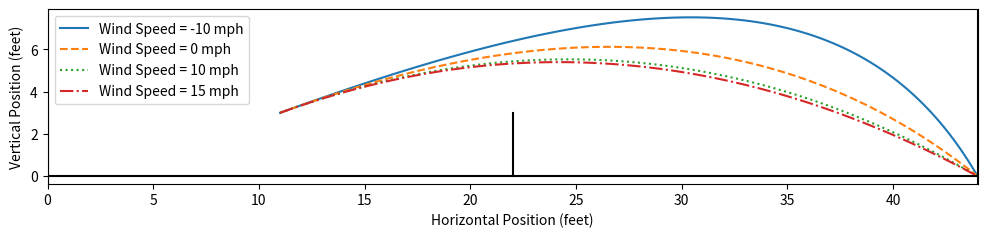
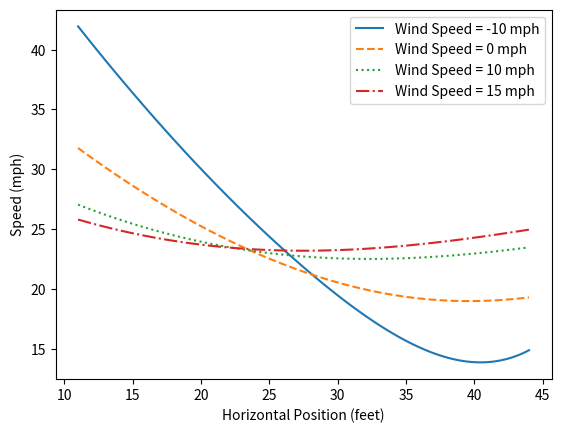

Write the Python code that produced these figures, in order.
import numpy as np
import numpy.typing as npt
import scipy.integrate as si
import scipy.optimize as so
import matplotlib.pyplot as plt
# from mayavi import mlab
from tqdm import tqdm
from itertools import cycle

# Initialize linestyle cycler
linestyle_cycler = cycle(['-','--',':','-.'])

def main() -> None:
    # Define constants
    T_MIN = 0.0
    T_MAX = 10.0
    DRAG_COEF = 0.5 * (1.2) * (37.0 * 10.0 ** (-3.0)) ** 2.0 * np.pi * 0.6 / (24.0 * 10 ** (-3.0)) # 0.5 * rho * A * CD / m
    INITIAL_SPEED_GUESS = 10.0
    COURT_LENGTH = f2m(44.0)
    GRAVITY = 9.81
    N_RANDOM_SAMPLES = 10000
    KDE_STDEV = 2.0
    MAX_WIND = 15.0
    
    print(f"Drag Coefficient: {DRAG_COEF} 1/m")
    
    # # Plot the time difference histogram
    # time_difference_plot(N_RANDOM_SAMPLES, MAX_WIND, T_MIN, T_MAX, DRAG_COEF, GRAVITY, COURT_LENGTH, INITIAL_SPEED_GUESS, KDE_STDEV)
    
    # # Plot the initial speed histogram
    # velocity_plot(N_RANDOM_SAMPLES, MAX_WIND, T_MIN, T_MAX, DRAG_COEF, GRAVITY, COURT_LENGTH, INITIAL_SPEED_GUESS, KDE_STDEV)
    
    # Plot some trajectories
    trajectory_plot(x0_list=[f2m(11.0)], 
                    angle_list=[np.deg2rad(20.0)], 
                    y0_list=[f2m(3.0)], 
                    opponent=f2m(35.0), 
                    wind_list=(mph2mps(-10.0), mph2mps(0.0), mph2mps(10.0), mph2mps(15.0)), 
                    tmin=T_MIN, 
                    tmax=T_MAX, 
                    drag_coef=DRAG_COEF, 
                    gravity=GRAVITY, 
                    court_length=COURT_LENGTH, 
                    initial_speed_guess=INITIAL_SPEED_GUESS)
    
    # # Get the time-to-opponent for various initial parameters
    # for x0 in [f2m(0.0), f2m(11.0), f2m(15.0)]:
    #     for y0 in [f2m(3.0)]:
    #         for angle in [np.deg2rad(20.0)]:
    #             for opponent in [f2m(29.0), f2m(33.0), f2m(44.0)]:
    #                 for wind in [mph2mps(10.0), mph2mps(15.0), mph2mps(20.0)]:
    #                     pos = solve_system(x0, 
    #                                        angle, 
    #                                        y0, 
    #                                        opponent, 
    #                                        T_MIN, 
    #                                        T_MAX, 
    #                                        DRAG_COEF, 
    #                                        wind, 
    #                                        GRAVITY, 
    #                                        COURT_LENGTH, 
    #                                        INITIAL_SPEED_GUESS)
    #                     neg = solve_system(x0, 
    #                                        angle, 
    #                                        y0, 
    #                                        opponent, 
    #                                        T_MIN, 
    #                                        T_MAX, 
    #                                        DRAG_COEF, 
    #                                        -wind, 
    #                                        GRAVITY, 
    #                                        COURT_LENGTH, 
    #                                        INITIAL_SPEED_GUESS)
                        
    #                     print(f"x0={m2f(x0)}',y0={m2f(y0)}',theta={np.rad2deg(angle)}°,z0={m2f(opponent)}',wind={mps2mph(wind)}mph: "
    #                           + (str(pos.t_events[1][0] - neg.t_events[1][0]) if len(pos.t_events[1]) > 0 and len(neg.t_events[1]) > 0 
    #                              else str(pos.t_events[0][0] - neg.t_events[0][0])))
    
    


def kde(x: npt.ArrayLike, points: npt.ArrayLike, stdev: float) -> npt.ArrayLike:
    points = np.asarray(points)
    
    return (np.sum(points[1, np.newaxis] * np.exp(-0.5 * ((points[0, np.newaxis] - x[:, np.newaxis]) / stdev) ** 2.0), axis=1)
            / np.sum(np.exp(-0.5 * ((points[0, np.newaxis] - x[:, np.newaxis]) / stdev) ** 2.0), axis=1))

def trajectory_plot(x0_list: npt.ArrayLike, 
                    angle_list: npt.ArrayLike, 
                    y0_list: npt.ArrayLike, 
                    opponent: float, 
                    tmin: float, 
                    tmax: float, 
                    drag_coef: float, 
                    wind_list: npt.ArrayLike, 
                    gravity: float, 
                    court_length: float, 
                    initial_speed_guess: float) -> None:
    
    def plot_one_position(x0, angle, y0, wind):
        output = solve_system(x0, angle, y0, opponent, tmin, tmax, drag_coef, wind, gravity, court_length, initial_speed_guess)
        
        # Label trajectory
        label = ""
        if len(x0_list) > 1:
            label += f"Initial Position = {m2f(x0):.0f} feet, "
        if len(angle_list) > 1:
            label += f"Launch Angle = {np.rad2deg(angle):.0f}°, "
        if len(y0_list) > 1:
            label += f"Initial Height = {m2f(y0):.0f} feet, "
        if len(wind_list) > 1:
            label += f"Wind Speed = {mps2mph(wind):.0f} mph, "
        label = label.strip(", ")
        
        # Plot results
        times = np.linspace(0.0, output.t_events[0][0], 100)
        
        # Plot the ball trajectory
        plt.plot(m2f(output.sol(times)[0]), m2f(output.sol(times)[2]), label=label, ls=next(linestyle_cycler))
    
    # Set up the trajectory figure
    fig = plt.figure(figsize=(12.0, 4.0))
    
    for x0 in x0_list:
        for angle in angle_list:
            for y0 in y0_list:
                for wind in wind_list:
                    plot_one_position(x0, angle, y0, wind)
    
    # Plot the court
    plt.axhline(0.0, c="k")
    plt.axvline(0.0, c="k")
    plt.axvline(m2f(court_length), c="k")
    plt.plot((m2f(court_length / 2.0), m2f(court_length / 2.0)), (0.0, 3.0), c="k")
    
    plt.xlabel("Horizontal Position (feet)")
    plt.ylabel("Vertical Position (feet)")
    
    ax = plt.gca()
    ax.set_aspect('equal', adjustable='box')
    plt.legend()
    plt.xlim(0.0, 44.0)
    
    plt.savefig(f"Trajectory_x0{x0_list}_y0{y0_list}_angle{angle_list}_wind{wind_list}.pdf")
    
    
    def plot_one_speed(x0, angle, y0, wind):
        output = solve_system(x0, angle, y0, opponent, tmin, tmax, drag_coef, wind, gravity, court_length, initial_speed_guess)
        
        # Label trajectory
        label = ""
        if len(x0_list) > 1:
            label += f"Initial Position = {m2f(x0):.0f} feet, "
        if len(angle_list) > 1:
            label += f"Launch Angle = {np.rad2deg(angle):.0f}°, "
        if len(y0_list) > 1:
            label += f"Initial Height = {m2f(y0):.0f} feet, "
        if len(wind_list) > 1:
            label += f"Wind Speed = {mps2mph(wind):.0f} mph, "
        label = label.strip(", ")
        
        # Plot results
        times = np.linspace(0.0, output.t_events[0][0], 100)
        
        # Plot the ball trajectory
        plt.plot(m2f(output.sol(times)[0]), mps2mph(np.sqrt(output.sol(times)[1] ** 2.0 + output.sol(times)[3] ** 2.0)), label=label, ls=next(linestyle_cycler))
    
    # Set up the velocity figure
    fig = plt.figure()
    
    for x0 in x0_list:
        for angle in angle_list:
            for y0 in y0_list:
                for wind in wind_list:
                    plot_one_speed(x0, angle, y0, wind)
    
    plt.xlabel("Horizontal Position (feet)")
    plt.ylabel("Speed (mph)")
    
    plt.legend()
    
    plt.savefig(f"Speed_x0{x0_list}_y0{y0_list}_angle{angle_list}_wind{wind_list}.pdf")

def time_difference_plot(n_samples: int, 
                         max_wind: float,
                         tmin: float, 
                         tmax: float, 
                         drag_coef: float, 
                         gravity: float, 
                         court_length: float, 
                         initial_speed_guess: float, 
                         kde_stdev: float) -> None:
    """Plot the difference in time-to-opponent for a variety of wind speeds

    Args:
        n_samples (int): The number of random samples to calculate time for
        max_wind (float): The maximum wind speed to plot
        tmin (float): The start time of the ODE solver
        tmax (float): The end time of the ODE solver
        drag_coef (float): The drag coefficient
        gravity (float): Gravitational acceleration
        court_length (float): The length of the court
        initial_speed_guess (float): The initial speed to guess when solving
        kde_stdev (float): The standard deviation to use for kernel density estimation
    """
    
    # Initialize with random parameters
    wind_rand = np.random.uniform(0.0, max_wind, n_samples)
    x0_rand = np.random.uniform(0.0, f2m(15.0), n_samples)
    y0_rand = np.random.uniform(0.0, f2m(7.0), n_samples)
    angle_rand = np.random.uniform(np.deg2rad(0.0), np.deg2rad(30.0), n_samples)
    opponent_rand = np.random.uniform(f2m(29.0), f2m(44.0), n_samples)
    
    # Loop through and find times for all random params
    times = np.zeros(n_samples)
    for index, (wind, x0, y0, angle, opponent) in tqdm(enumerate(zip(wind_rand, x0_rand, y0_rand, angle_rand, opponent_rand))):
        time_with_wind = solve_system(x0, 
                                      angle, 
                                      y0, 
                                      opponent, 
                                      tmin, 
                                      tmax, 
                                      drag_coef, 
                                      wind, 
                                      gravity, 
                                      court_length, 
                                      initial_speed_guess).t_events[1]
        
        time_against_wind = solve_system(x0, 
                                         angle, 
                                         y0, 
                                         opponent, 
                                         tmin, 
                                         tmax, 
                                         drag_coef, 
                                         -wind, 
                                         gravity, 
                                         court_length, 
                                         initial_speed_guess).t_events[1]
        
        times[index] = time_with_wind[0] - time_against_wind[0] if len(time_with_wind) > 0 and len(time_against_wind) > 0 else np.nan
    
    print(f"{np.count_nonzero(np.isnan(times))} NaN events")
    
    plt.hist2d(mps2mph(wind_rand[np.isfinite(times)]), times[np.isfinite(times)], bins=20)
    wind_range = np.linspace(0.0, max_wind)
    plt.plot(mps2mph(wind_range), 
             kde(wind_range, (wind_rand[np.isfinite(times)], times[np.isfinite(times)]), kde_stdev), 
             c="cyan", 
             label="Average Time Difference")
    plt.xlabel("Wind Speed (mph)")
    plt.ylabel("Time Difference Playing With Wind Versus Against Wind (s)")
    plt.title("Difference in Time-To-Opponent Playing With and\nAgainst Wind for Various Wind Speeds")
    cbar = plt.colorbar()
    cbar.set_label("Number of Hits")
    plt.legend()
    plt.show()

def velocity_plot(n_samples: int, 
                  max_wind: float,
                  tmin: float, 
                  tmax: float, 
                  drag_coef: float, 
                  gravity: float, 
                  court_length: float, 
                  initial_speed_guess: float, 
                  kde_stdev: float) -> None:
    """Plot the difference in time-to-opponent for a variety of wind speeds

    Args:
        n_samples (int): The number of random samples to calculate time for
        max_wind (float): The maximum wind speed to plot
        tmin (float): The start time of the ODE solver
        tmax (float): The end time of the ODE solver
        drag_coef (float): The drag coefficient
        gravity (float): Gravitational acceleration
        court_length (float): The length of the court
        initial_speed_guess (float): The initial speed to guess when solving
        kde_stdev (float): The standard deviation to use for kernel density estimation
    """
    
    # Initialize with random parameters
    wind_rand = np.random.uniform(-max_wind, max_wind, n_samples)
    x0_rand = np.random.uniform(0.0, f2m(15.0), n_samples)
    y0_rand = np.random.uniform(0.0, f2m(7.0), n_samples)
    angle_rand = np.random.uniform(np.deg2rad(0.0), np.deg2rad(30.0), n_samples)
    
    def hit_ground(_t: float, values: npt.ArrayLike, _drag_coef: float, _wind: float, gravity: float) -> float:
        """Return the y position of the pickleball for detection of ground collision

        Args:
            - _t (float): Time at which to return the y position. Not used for returning y position
            - values (npt.ArrayLike): The current values of [x position, x velocity, y position, y velocity]
            - _drag_coef (float): The coefficient C used in the calculation of the drag force Cv**2. Not used for returning y position
            - _wind (float): The wind velocity in the x direction. Not used for returning y position
            - _gravity (float): Gravitational acceleration. Not used for returning y position

        Returns:
            - float: The y position of the pickleball
        """
        
        return values[2]
    hit_ground.terminal = True
    
    # Loop through and find times for all random params
    velocities = np.zeros(n_samples)
    for index, (wind, x0, y0, angle) in tqdm(enumerate(zip(wind_rand, x0_rand, y0_rand, angle_rand))):
        velocities[index] = so.fsolve(lambda v: si.solve_ivp(derivatives, 
                                                             (tmin, tmax), 
                                                             (x0, v[0] * np.cos(angle), y0, v[0] * np.sin(angle)), 
                                                             events=hit_ground, 
                                                             args=(drag_coef, wind, gravity)).y_events[0][0][0] - court_length, 
                              initial_speed_guess)[0]
    
    plt.hist2d(mps2mph(wind_rand[np.isfinite(velocities)]), np.log10(mps2mph(velocities[np.isfinite(velocities)])), bins=20)
    wind_range = np.linspace(-max_wind, max_wind)
    plt.plot(mps2mph(wind_range), 
             kde(wind_range, (wind_rand[np.isfinite(velocities)], np.log10(mps2mph(velocities[np.isfinite(velocities)]))), kde_stdev), 
             c="cyan", 
             label="Average Hit Speed")
    plt.xlabel("Wind Speed (mph)")
    plt.ylabel("Log of Hit Speed (log10(mph))")
    plt.title("Hit Speed Required at Different Wind Speeds")
    cbar = plt.colorbar()
    cbar.set_label("Number of Hits")
    plt.legend()
    plt.show()

def solve_system(x0: float, 
                 angle: float, 
                 y0: float, 
                 opponent: float, 
                 tmin: float, 
                 tmax: float, 
                 drag_coef: float, 
                 wind: float, 
                 gravity: float, 
                 court_length: float, 
                 initial_speed_guess: float, 
                 return_speed: bool = False) -> si._ivp.ivp.OdeResult | tuple[si._ivp.ivp.OdeResult, float]:
    def hit_ground(_t: float, values: npt.ArrayLike, _drag_coef: float, _wind: float, gravity: float) -> float:
        """Return the y position of the pickleball for detection of ground collision

        Args:
            - _t (float): Time at which to return the y position. Not used for returning y position
            - values (npt.ArrayLike): The current values of [x position, x velocity, y position, y velocity]
            - _drag_coef (float): The coefficient C used in the calculation of the drag force Cv**2. Not used for returning y position
            - _wind (float): The wind velocity in the x direction. Not used for returning y position
            - _gravity (float): Gravitational acceleration. Not used for returning y position

        Returns:
            - float: The y position of the pickleball
        """
        
        return values[2]
    hit_ground.terminal = True
    
    def reached_opponent(_t: float, values: npt.ArrayLike, _drag_coef: float, _wind: float, gravity: float) -> float:
        """Return the x offset of the pickleball from the opponent for detecting opponent collision

        Args:
            - _t (float): Time at which to return the y position. Not used for returning x offset
            - values (npt.ArrayLike): The current values of [x position, x velocity, y position, y velocity]
            - _drag_coef (float): The coefficient C used in the calculation of the drag force Cv**2. Not used for returning x offset
            - _wind (float): The wind velocity in the x direction. Not used for returning x offset
            - _gravity (float): Gravitational acceleration. Not used for returning x offset

        Returns:
            - float: The x offset of the pickleball from the opponent
        """
        
        return values[0] - opponent
    
    # Find velocity where ground touch is at end of court
    optimal_speed = so.fsolve(lambda v: si.solve_ivp(derivatives, 
                                                     (tmin, tmax), 
                                                     (x0, v[0] * np.cos(angle), y0, v[0] * np.sin(angle)), 
                                                     events=hit_ground, 
                                                     args=(drag_coef, wind, gravity)).y_events[0][0][0] - court_length, 
                              initial_speed_guess)[0]
    
    # Solve the differential equation with that velocity
    if not return_speed:
        return si.solve_ivp(derivatives, 
                            (tmin, tmax), 
                            (x0, optimal_speed * np.cos(angle), y0, optimal_speed * np.sin(angle)), 
                            dense_output=True, 
                            events=[hit_ground, reached_opponent], args=(drag_coef, wind, gravity))
    else:
        return (si.solve_ivp(derivatives, 
                             (tmin, tmax), 
                             (x0, optimal_speed * np.cos(angle), y0, optimal_speed * np.sin(angle)), 
                             dense_output=True, 
                             events=[hit_ground, reached_opponent], args=(drag_coef, wind, gravity)), 
                optimal_speed)

def derivatives(_t: float, current_values: npt.ArrayLike, drag_coef: float, wind: float, gravity: float) -> npt.ArrayLike:
    """Calculate the derivatives of x position, x velocity, y position, and y velocity. 

    Args:
        - _t (float): Time at which to calculate the derivatives. Not used as system is time-invariant
        - current_values (npt.ArrayLike): The current values of [x position, x velocity, y position, y velocity] 
                                        for which to calculate the derivatives
        - drag_coef (float): The coefficient C used in the calculation of the drag force Cv**2
        - wind (float): The wind velocity in the x direction
        - gravity (float): Gravitational acceleration

    Returns:
        - npt.ArrayLike: x velocity, x accleration, y velocity, y acceleration
    """
    
    x_derivative = current_values[1]
    vx_derivative = -drag_coef * (current_values[1] - wind) * np.sqrt((current_values[1] - wind) ** 2.0 + current_values[3] ** 2.0)
    y_derivative = current_values[3]
    vy_derivative = -gravity - drag_coef * current_values[3] * np.sqrt((current_values[1] - wind) ** 2.0 + current_values[3] ** 2.0)
    
    return (x_derivative, vx_derivative, y_derivative, vy_derivative)

def f2m(feet: float) -> float:
    """Convert a distance in metres to a distance in feet

    Args:
        feet (float): Distance in feet

    Returns:
        float: Distance in metres
    """
    
    return feet / 3.28084

def m2f(metres: float) -> float:
    """Convert a distance in metres to a distance in feet

    Args:
        metres (float): Distance in metres

    Returns:
        float: Distance in feet
    """
    
    return metres * 3.28084

def mps2mph(metres_per_second: float) -> float:
    """Convert a speed in metres per second to a speed in miles per hour

    Args:
        metres_per_second (float): Speed in m/s

    Returns:
        float: Speed in mph
    """
    
    return metres_per_second * 2.23694

def mph2mps(metres_per_second: float) -> float:
    """Convert a speed in miles per hour to a speed in metres per second

    Args:
        metres_per_second (float): Speed in mph

    Returns:
        float: Speed in m/s
    """
    
    return metres_per_second / 2.23694

if __name__ == "__main__":
    main()
